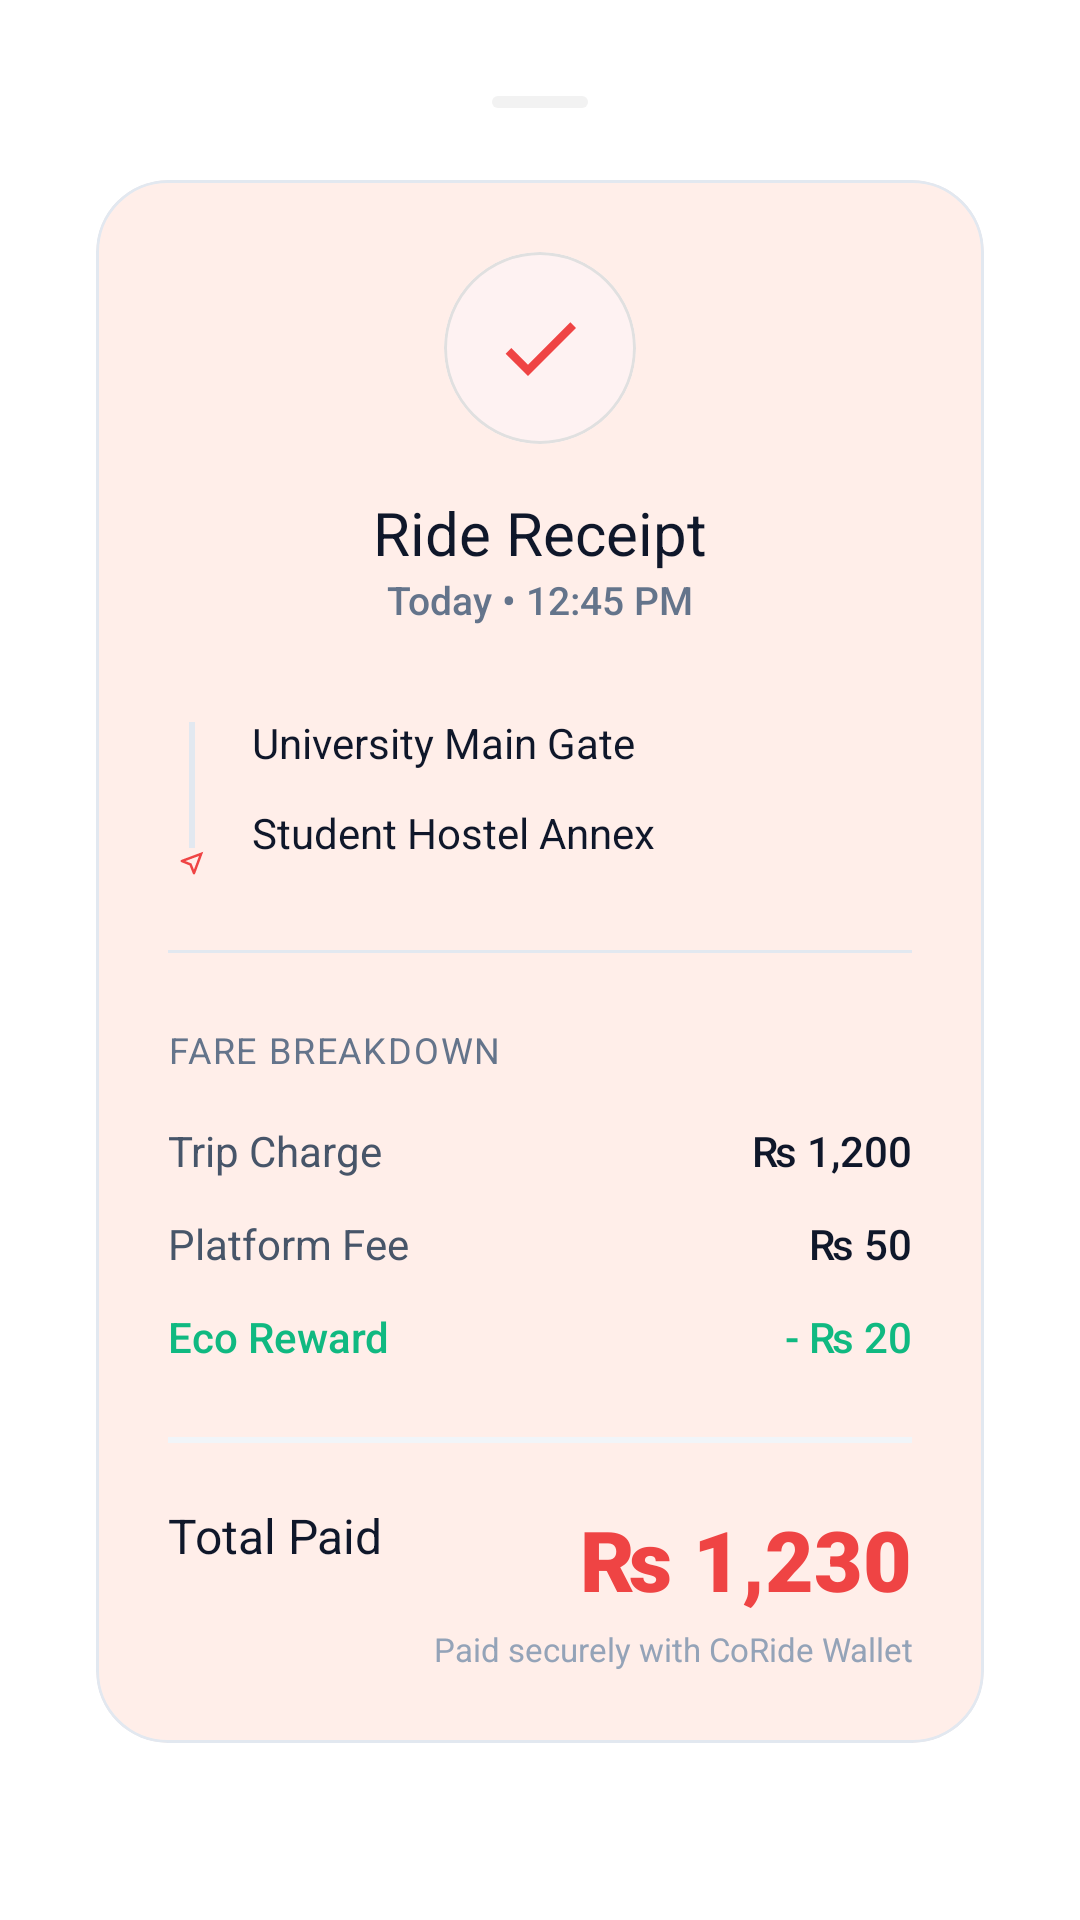

Layout XML and referenced resources for this Android screen:
<!-- AndroidManifest.xml: application theme Theme.CoRide -->
<!-- res/layout/dialog_receipt.xml -->
<?xml version="1.0" encoding="utf-8"?>
<LinearLayout xmlns:android="http://schemas.android.com/apk/res/android"
    xmlns:app="http://schemas.android.com/apk/res-auto"
    android:layout_width="match_parent"
    android:layout_height="wrap_content"
    android:orientation="vertical"
    android:padding="@dimen/spacing_xl"
    android:background="@drawable/bg_bottom_sheet">

    <View
        android:layout_width="@dimen/drag_handle_width"
        android:layout_height="@dimen/drag_handle_height"
        android:layout_gravity="center"
        android:layout_marginBottom="@dimen/spacing_lg"
        android:background="@drawable/indicator_m3_drag" />

    
    <com.google.android.material.card.MaterialCardView
        android:layout_width="match_parent"
        android:layout_height="wrap_content"
        app:cardCornerRadius="24dp"
        app:cardElevation="0dp"
        app:strokeWidth="1dp"
        app:strokeColor="#e2e8f0"
        app:cardBackgroundColor="#19FF5722">

        <LinearLayout
            android:layout_width="match_parent"
            android:layout_height="wrap_content"
            android:orientation="vertical"
            android:padding="24dp">

            
            <com.google.android.material.card.MaterialCardView
                android:layout_width="64dp"
                android:layout_height="64dp"
                android:layout_gravity="center"
                app:cardCornerRadius="32dp"
                app:cardElevation="0dp"
                app:cardBackgroundColor="#FEF2F2">
                <ImageView
                    android:layout_width="32dp"
                    android:layout_height="32dp"
                    android:layout_gravity="center"
                    android:src="@drawable/ic_check"
                    app:tint="#EF4444" />
            </com.google.android.material.card.MaterialCardView>

            <TextView
                android:layout_width="match_parent"
                android:layout_height="wrap_content"
                android:layout_marginTop="16dp"
                android:gravity="center"
                android:text="Ride Receipt"
                android:textColor="#0f172a"
                android:textSize="20sp"
                android:fontFamily="sans-serif-bold" />

            <TextView
                android:id="@+id/tvReceiptDate"
                android:layout_width="match_parent"
                android:layout_height="wrap_content"
                android:gravity="center"
                android:text="Today • 12:45 PM"
                android:textColor="#64748b"
                android:textSize="13sp"
                android:fontFamily="sans-serif-medium" />

            
            <LinearLayout
                android:layout_width="match_parent"
                android:layout_height="wrap_content"
                android:layout_marginTop="24dp"
                android:orientation="horizontal"
                android:gravity="center_vertical">

                <LinearLayout
                    android:layout_width="16dp"
                    android:layout_height="60dp"
                    android:orientation="vertical"
                    android:gravity="center_horizontal">
                    <View
                        android:layout_width="8dp"
                        android:layout_height="8dp"
                        android:background="@drawable/bg_circle_primary" />
                    <View
                        android:layout_width="2dp"
                        android:layout_height="0dp"
                        android:layout_weight="1"
                        android:background="#e2e8f0" />
                    <ImageView
                        android:layout_width="10dp"
                        android:layout_height="10dp"
                        android:src="@drawable/location"
                        app:tint="#ef4444" />
                </LinearLayout>

                <LinearLayout
                    android:layout_width="match_parent"
                    android:layout_height="60dp"
                    android:layout_marginStart="12dp"
                    android:orientation="vertical">
                    <TextView
                        android:layout_width="match_parent"
                        android:layout_height="0dp"
                        android:layout_weight="1"
                        android:gravity="center_vertical"
                        android:text="University Main Gate"
                        android:textColor="#0f172a"
                        android:textSize="14sp"
                        android:lines="1"
                        android:ellipsize="end" />
                    <TextView
                        android:layout_width="match_parent"
                        android:layout_height="0dp"
                        android:layout_weight="1"
                        android:gravity="center_vertical"
                        android:text="Student Hostel Annex"
                        android:textColor="#0f172a"
                        android:textSize="14sp"
                        android:lines="1"
                        android:ellipsize="end" />
                </LinearLayout>
            </LinearLayout>

            
            <View
                android:layout_width="match_parent"
                android:layout_height="1dp"
                android:layout_marginTop="24dp"
                android:background="#e2e8f0" />

            
            <TextView
                android:layout_width="match_parent"
                android:layout_height="wrap_content"
                android:layout_marginTop="24dp"
                android:text="Fare Breakdown"
                android:textColor="#64748b"
                android:textSize="12sp"
                android:fontFamily="sans-serif-bold"
                android:textAllCaps="true"
                android:letterSpacing="0.05" />

            
            <LinearLayout
                android:layout_width="match_parent"
                android:layout_height="wrap_content"
                android:layout_marginTop="16dp"
                android:orientation="vertical">

                
                <RelativeLayout
                    android:layout_width="match_parent"
                    android:layout_height="wrap_content"
                    android:layout_marginBottom="12dp">
                    <TextView
                        android:layout_width="wrap_content"
                        android:layout_height="wrap_content"
                        android:text="Trip Charge"
                        android:textColor="#475569"
                        android:textSize="14sp"
                        android:fontFamily="sans-serif" />
                    <TextView
                        android:id="@+id/tvBaseFare"
                        android:layout_width="wrap_content"
                        android:layout_height="wrap_content"
                        android:layout_alignParentEnd="true"
                        android:text="₨ 1,200"
                        android:textColor="#0f172a"
                        android:textSize="14sp"
                        android:fontFamily="sans-serif-medium" />
                </RelativeLayout>

                
                <RelativeLayout
                    android:layout_width="match_parent"
                    android:layout_height="wrap_content"
                    android:layout_marginBottom="12dp">
                    <TextView
                        android:layout_width="wrap_content"
                        android:layout_height="wrap_content"
                        android:text="Platform Fee"
                        android:textColor="#475569"
                        android:textSize="14sp"
                        android:fontFamily="sans-serif" />
                    <TextView
                        android:id="@+id/tvServiceFee"
                        android:layout_width="wrap_content"
                        android:layout_height="wrap_content"
                        android:layout_alignParentEnd="true"
                        android:text="₨ 50"
                        android:textColor="#0f172a"
                        android:textSize="14sp"
                        android:fontFamily="sans-serif-medium" />
                </RelativeLayout>

                
                <RelativeLayout
                    android:layout_width="match_parent"
                    android:layout_height="wrap_content">
                    <TextView
                        android:layout_width="wrap_content"
                        android:layout_height="wrap_content"
                        android:text="Eco Reward"
                        android:textColor="#10b981"
                        android:textSize="14sp"
                        android:fontFamily="sans-serif-medium" />
                    <TextView
                        android:id="@+id/tvDiscount"
                        android:layout_width="wrap_content"
                        android:layout_height="wrap_content"
                        android:layout_alignParentEnd="true"
                        android:text="- ₨ 20"
                        android:textColor="#10b981"
                        android:textSize="14sp"
                        android:fontFamily="sans-serif-medium" />
                </RelativeLayout>
            </LinearLayout>

            <View
                android:layout_width="match_parent"
                android:layout_height="2dp"
                android:layout_marginTop="24dp"
                android:background="#f1f5f9" />

            
            <RelativeLayout
                android:layout_width="match_parent"
                android:layout_height="wrap_content"
                android:layout_marginTop="20dp">
                <TextView
                    android:layout_width="wrap_content"
                    android:layout_height="wrap_content"
                    android:text="Total Paid"
                    android:textColor="#0f172a"
                    android:textSize="16sp"
                    android:fontFamily="sans-serif-bold" />
                <TextView
                    android:id="@+id/tvTotalPaid"
                    android:layout_width="wrap_content"
                    android:layout_height="wrap_content"
                    android:layout_alignParentEnd="true"
                    android:text="₨ 1,230"
                    android:textColor="#ef4444"
                    android:textSize="28sp"
                    android:fontFamily="sans-serif-black" />
            </RelativeLayout>

            <TextView
                android:layout_width="match_parent"
                android:layout_height="wrap_content"
                android:layout_marginTop="4dp"
                android:gravity="end"
                android:text="Paid securely with CoRide Wallet"
                android:textColor="#94a3b8"
                android:textSize="11sp" />

        </LinearLayout>
    </com.google.android.material.card.MaterialCardView>

</LinearLayout>
<!-- resources referenced by this layout -->
<resources>
  <dimen name="drag_handle_height">4dp</dimen>
  <dimen name="drag_handle_width">32dp</dimen>
  <dimen name="spacing_lg">24dp</dimen>
  <dimen name="spacing_xl">32dp</dimen>
  <!-- drawable indicator_m3_drag (drawable) -->
  <?xml version="1.0" encoding="utf-8"?>
  <shape xmlns:android="http://schemas.android.com/apk/res/android"
      android:shape="rectangle">
      <solid android:color="@color/surface_container" />
      <corners android:radius="@dimen/shape_full" />
  </shape>
  <dimen name="shape_extra_large">28dp</dimen>
  <color name="surface_container">#F2F2F2</color>
  <dimen name="shape_full">999dp</dimen>
  <color name="primary">#000000</color>
  <color name="on_primary">#FFFFFF</color>
  <color name="primary_container">#E8E8E8</color>
  <color name="on_primary_container">#000000</color>
  <color name="secondary">#555555</color>
  <color name="on_secondary">#FFFFFF</color>
  <color name="secondary_container">#E0E0E0</color>
  <color name="on_secondary_container">#111111</color>
  <color name="tertiary">#BDBDBD</color>
  <color name="on_tertiary">#000000</color>
  <color name="tertiary_container">#F5F5F5</color>
  <color name="on_tertiary_container">#333333</color>
  <color name="error">#000000</color>
  <color name="on_error">#FFFFFF</color>
  <color name="error_container">#E0E0E0</color>
  <color name="on_error_container">#000000</color>
  <color name="surface">#FFFFFF</color>
  <color name="on_surface">#111111</color>
  <color name="surface_variant">#F7F7F7</color>
  <color name="on_surface_variant">#555555</color>
  <color name="outline">#000000</color>
  <color name="outline_variant">#E0E0E0</color>
  <style name="ShapeAppearance.CoRide.Small" parent="ShapeAppearance.Material3.SmallComponent">
          <item name="cornerFamily">rounded</item>
          <item name="cornerSize">@dimen/shape_small</item>
      </style>
  <style name="ShapeAppearance.CoRide.Medium" parent="ShapeAppearance.Material3.MediumComponent">
          <item name="cornerFamily">rounded</item>
          <item name="cornerSize">@dimen/shape_medium</item>
      </style>
  <style name="ShapeAppearance.CoRide.Large" parent="ShapeAppearance.Material3.LargeComponent">
          <item name="cornerFamily">rounded</item>
          <item name="cornerSize">@dimen/shape_large</item>
      </style>
  <style name="Widget.CoRide.FAB" parent="Widget.Design.FloatingActionButton">
          <item name="shapeAppearance">@style/ShapeAppearance.CoRide.Full</item>
          <item name="backgroundTint">@color/surface</item>
          <item name="tint">@color/primary</item>
          <item name="elevation">@dimen/elevation_md</item>
      </style>
  <style name="Widget.CoRide.TopAppBar" parent="Widget.Material3.Toolbar">
          <item name="android:background">@color/surface</item>
          <item name="titleTextColor">@color/on_surface</item>
          <item name="titleTextAppearance">@style/TextAppearance.CoRide.TitleLarge</item>
      </style>
  <style name="Widget.CoRide.AppBarLayout" parent="Widget.Material3.AppBarLayout">
          <item name="android:background">@color/surface</item>
          <item name="elevation">@dimen/elevation_none</item>
          <item name="liftOnScroll">true</item>
      </style>
  <dimen name="shape_small">8dp</dimen>
  <dimen name="shape_medium">12dp</dimen>
  <dimen name="shape_large">16dp</dimen>
  <dimen name="text_label_large">14sp</dimen>
  <dimen name="button_height">52dp</dimen>
  <dimen name="elevation_sm">1dp</dimen>
  <style name="ShapeAppearance.CoRide.Full" parent="">
          <item name="cornerFamily">rounded</item>
          <item name="cornerSize">@dimen/shape_full</item>
      </style>
  <dimen name="elevation_md">3dp</dimen>
  <style name="TextAppearance.CoRide.TitleLarge" parent="TextAppearance.Material3.TitleLarge">
          <item name="android:textColor">@color/on_surface</item>
      </style>
  <dimen name="elevation_none">0dp</dimen>
</resources>
